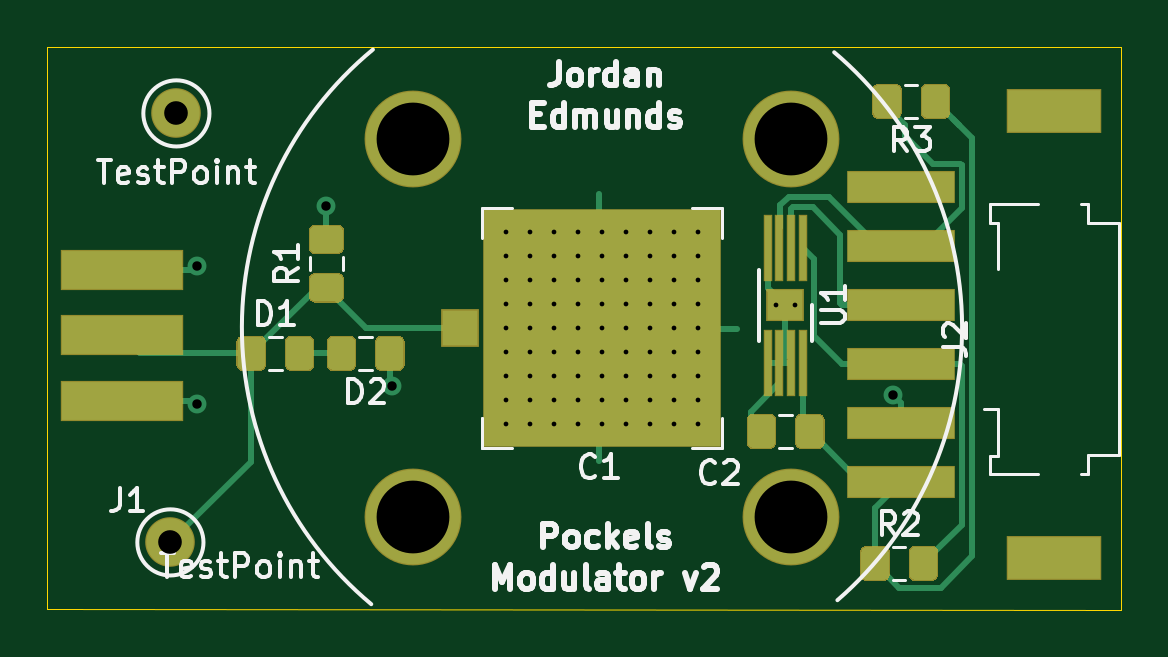
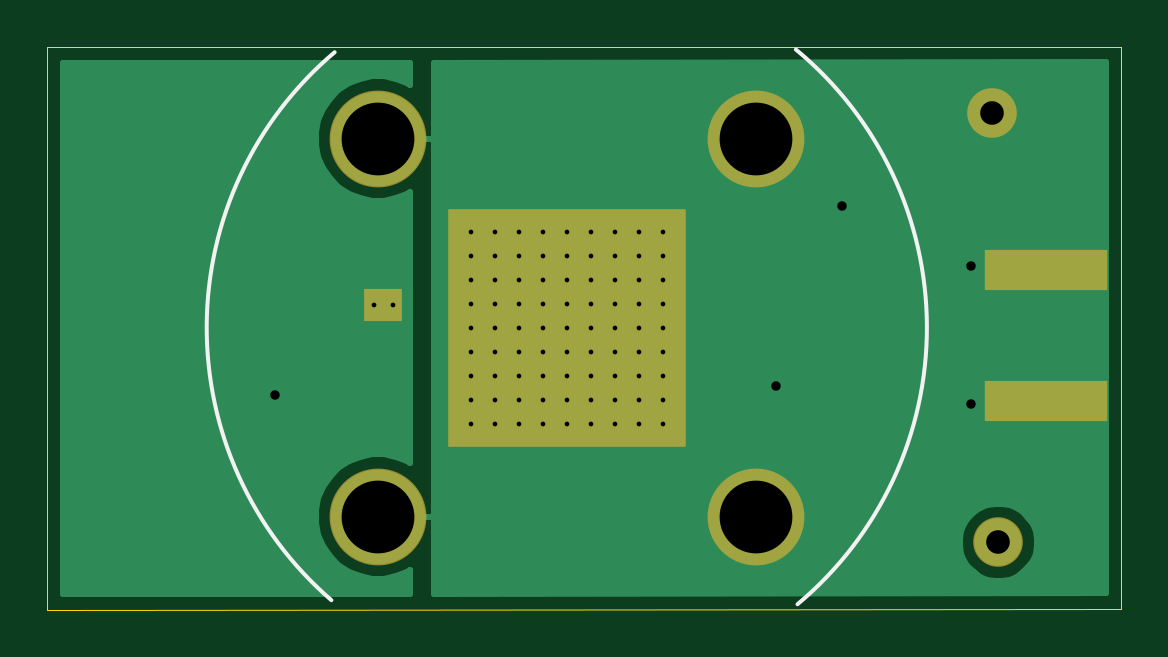
Circuit board: 11 layer files. Board 45.5 x 23.8 mm.
- bottom_copper: pockels_modulator_pcb-B_Cu.gbr (9105 bytes)
- bottom_mask: pockels_modulator_pcb-B_Mask.gbr (3197 bytes)
- paste: pockels_modulator_pcb-B_Paste.gbr (738 bytes)
- bottom_silk: pockels_modulator_pcb-B_SilkS.gbr (677 bytes)
- outline: pockels_modulator_pcb-Edge_Cuts.gbr (718 bytes)
- top_copper: pockels_modulator_pcb-F_Cu.gbr (14240 bytes)
- top_mask: pockels_modulator_pcb-F_Mask.gbr (8036 bytes)
- paste: pockels_modulator_pcb-F_Paste.gbr (5652 bytes)
- top_silk: pockels_modulator_pcb-F_SilkS.gbr (23605 bytes)
- drill: pockels_modulator_pcb-NPTH.drl (304 bytes)
- drill: pockels_modulator_pcb-PTH.drl (1661 bytes)

=== bottom_copper: pockels_modulator_pcb-B_Cu.gbr (9105 bytes, source omitted) ===
=== bottom_mask: pockels_modulator_pcb-B_Mask.gbr ===
%TF.GenerationSoftware,KiCad,Pcbnew,(5.1.6-0-10_14)*%
%TF.CreationDate,2021-01-05T12:33:51-08:00*%
%TF.ProjectId,pockels_modulator_pcb,706f636b-656c-4735-9f6d-6f64756c6174,rev?*%
%TF.SameCoordinates,Original*%
%TF.FileFunction,Soldermask,Bot*%
%TF.FilePolarity,Negative*%
%FSLAX46Y46*%
G04 Gerber Fmt 4.6, Leading zero omitted, Abs format (unit mm)*
G04 Created by KiCad (PCBNEW (5.1.6-0-10_14)) date 2021-01-05 12:33:51*
%MOMM*%
%LPD*%
G01*
G04 APERTURE LIST*
%ADD10C,0.600000*%
%ADD11R,10.100000X10.100000*%
%ADD12C,4.100000*%
%ADD13C,2.100000*%
%ADD14R,5.180000X1.700000*%
%ADD15R,1.600000X1.400000*%
G04 APERTURE END LIST*
D10*
%TO.C,C1*%
X195936000Y-95936000D03*
X195936000Y-96952000D03*
X195936000Y-97968000D03*
X195936000Y-98984000D03*
X195936000Y-100000000D03*
X195936000Y-101016000D03*
X195936000Y-102032000D03*
X195936000Y-103048000D03*
X195936000Y-104064000D03*
X196952000Y-104064000D03*
X196952000Y-103048000D03*
X196952000Y-102032000D03*
X196952000Y-101016000D03*
X196952000Y-100000000D03*
X196952000Y-98984000D03*
X196952000Y-97968000D03*
X196952000Y-96952000D03*
X196952000Y-95936000D03*
X197968000Y-95936000D03*
X197968000Y-96952000D03*
X197968000Y-97968000D03*
X197968000Y-98984000D03*
X197968000Y-100000000D03*
X197968000Y-101016000D03*
X197968000Y-102032000D03*
X197968000Y-103048000D03*
X197968000Y-104064000D03*
X198984000Y-104064000D03*
X198984000Y-103048000D03*
X198984000Y-102032000D03*
X198984000Y-101016000D03*
X198984000Y-100000000D03*
X198984000Y-98984000D03*
X198984000Y-97968000D03*
X198984000Y-96952000D03*
X198984000Y-95936000D03*
X200000000Y-95936000D03*
X201016000Y-95936000D03*
X202032000Y-95936000D03*
X203048000Y-95936000D03*
X204064000Y-95936000D03*
X204064000Y-96952000D03*
X203048000Y-96952000D03*
X202032000Y-96952000D03*
X201016000Y-96952000D03*
X200000000Y-96952000D03*
X200000000Y-97968000D03*
X201016000Y-97968000D03*
X202032000Y-97968000D03*
X203048000Y-97968000D03*
X204064000Y-97968000D03*
X204064000Y-98984000D03*
X203048000Y-98984000D03*
X202032000Y-98984000D03*
X201016000Y-98984000D03*
X200000000Y-98984000D03*
X204064000Y-104064000D03*
X203048000Y-104064000D03*
X202032000Y-104064000D03*
X201016000Y-104064000D03*
X200000000Y-104064000D03*
X200000000Y-103048000D03*
X201016000Y-103048000D03*
X202032000Y-103048000D03*
X203048000Y-103048000D03*
X204064000Y-103048000D03*
X204064000Y-102032000D03*
X203048000Y-102032000D03*
X202032000Y-102032000D03*
X201016000Y-102032000D03*
X200000000Y-102032000D03*
X200000000Y-101016000D03*
X201016000Y-101016000D03*
X202032000Y-101016000D03*
X203048000Y-101016000D03*
X204064000Y-101016000D03*
X204064000Y-100000000D03*
X203048000Y-100000000D03*
X202032000Y-100000000D03*
X201016000Y-100000000D03*
X200000000Y-100000000D03*
D11*
X200000000Y-100000000D03*
%TD*%
D12*
%TO.C,H4*%
X208000000Y-108000000D03*
%TD*%
%TO.C,H3*%
X192000000Y-108000000D03*
%TD*%
%TO.C,H2*%
X192000000Y-92000000D03*
%TD*%
%TO.C,H1*%
X208000000Y-92000000D03*
%TD*%
D13*
%TO.C,TP2*%
X181991000Y-90932000D03*
%TD*%
%TO.C,TP1*%
X181737000Y-109093000D03*
%TD*%
D14*
%TO.C,J1*%
X179705000Y-103100000D03*
X179705000Y-97560000D03*
%TD*%
D10*
%TO.C,U1*%
X208172000Y-99060000D03*
X207372000Y-99060000D03*
D15*
X207772000Y-99060000D03*
%TD*%
M02*

=== paste: pockels_modulator_pcb-B_Paste.gbr ===
%TF.GenerationSoftware,KiCad,Pcbnew,(5.1.6-0-10_14)*%
%TF.CreationDate,2021-01-05T12:33:51-08:00*%
%TF.ProjectId,pockels_modulator_pcb,706f636b-656c-4735-9f6d-6f64756c6174,rev?*%
%TF.SameCoordinates,Original*%
%TF.FileFunction,Paste,Bot*%
%TF.FilePolarity,Positive*%
%FSLAX46Y46*%
G04 Gerber Fmt 4.6, Leading zero omitted, Abs format (unit mm)*
G04 Created by KiCad (PCBNEW (5.1.6-0-10_14)) date 2021-01-05 12:33:51*
%MOMM*%
%LPD*%
G01*
G04 APERTURE LIST*
%ADD10R,10.000000X10.000000*%
%ADD11R,5.080000X1.600000*%
%ADD12R,1.500000X1.300000*%
G04 APERTURE END LIST*
D10*
%TO.C,C1*%
X200000000Y-100000000D03*
%TD*%
D11*
%TO.C,J1*%
X179705000Y-103100000D03*
X179705000Y-97560000D03*
%TD*%
D12*
%TO.C,U1*%
X207772000Y-99060000D03*
%TD*%
M02*

=== bottom_silk: pockels_modulator_pcb-B_SilkS.gbr ===
%TF.GenerationSoftware,KiCad,Pcbnew,(5.1.6-0-10_14)*%
%TF.CreationDate,2021-01-05T12:33:51-08:00*%
%TF.ProjectId,pockels_modulator_pcb,706f636b-656c-4735-9f6d-6f64756c6174,rev?*%
%TF.SameCoordinates,Original*%
%TF.FileFunction,Legend,Bot*%
%TF.FilePolarity,Positive*%
%FSLAX46Y46*%
G04 Gerber Fmt 4.6, Leading zero omitted, Abs format (unit mm)*
G04 Created by KiCad (PCBNEW (5.1.6-0-10_14)) date 2021-01-05 12:33:51*
%MOMM*%
%LPD*%
G01*
G04 APERTURE LIST*
%ADD10C,0.150000*%
G04 APERTURE END LIST*
D10*
X209836650Y-88343519D02*
G75*
G02*
X209974180Y-111539020I-9836650J-11656481D01*
G01*
X190241321Y-111710015D02*
G75*
G02*
X190309500Y-88229440I9781064J11711986D01*
G01*
M02*

=== outline: pockels_modulator_pcb-Edge_Cuts.gbr ===
%TF.GenerationSoftware,KiCad,Pcbnew,(5.1.6-0-10_14)*%
%TF.CreationDate,2021-01-05T12:33:51-08:00*%
%TF.ProjectId,pockels_modulator_pcb,706f636b-656c-4735-9f6d-6f64756c6174,rev?*%
%TF.SameCoordinates,Original*%
%TF.FileFunction,Profile,NP*%
%FSLAX46Y46*%
G04 Gerber Fmt 4.6, Leading zero omitted, Abs format (unit mm)*
G04 Created by KiCad (PCBNEW (5.1.6-0-10_14)) date 2021-01-05 12:33:51*
%MOMM*%
%LPD*%
G01*
G04 APERTURE LIST*
%TA.AperFunction,Profile*%
%ADD10C,0.050000*%
%TD*%
G04 APERTURE END LIST*
D10*
X221996000Y-88138000D02*
X176530000Y-88100000D01*
X221996000Y-111938000D02*
X221996000Y-88138000D01*
X176530000Y-111900000D02*
X221996000Y-111938000D01*
X176530000Y-88100000D02*
X176530000Y-111900000D01*
M02*

=== top_copper: pockels_modulator_pcb-F_Cu.gbr (14240 bytes, source omitted) ===
=== top_mask: pockels_modulator_pcb-F_Mask.gbr (8036 bytes, source omitted) ===
=== paste: pockels_modulator_pcb-F_Paste.gbr ===
%TF.GenerationSoftware,KiCad,Pcbnew,(5.1.6-0-10_14)*%
%TF.CreationDate,2021-01-05T12:33:51-08:00*%
%TF.ProjectId,pockels_modulator_pcb,706f636b-656c-4735-9f6d-6f64756c6174,rev?*%
%TF.SameCoordinates,Original*%
%TF.FileFunction,Paste,Top*%
%TF.FilePolarity,Positive*%
%FSLAX46Y46*%
G04 Gerber Fmt 4.6, Leading zero omitted, Abs format (unit mm)*
G04 Created by KiCad (PCBNEW (5.1.6-0-10_14)) date 2021-01-05 12:33:51*
%MOMM*%
%LPD*%
G01*
G04 APERTURE LIST*
%ADD10R,10.000000X10.000000*%
%ADD11R,1.500000X1.500000*%
%ADD12R,4.500000X1.300000*%
%ADD13R,3.900000X1.800000*%
%ADD14R,5.080000X1.600000*%
%ADD15R,0.600000X0.500000*%
%ADD16R,0.300000X2.750000*%
G04 APERTURE END LIST*
D10*
%TO.C,C1*%
X200000000Y-100000000D03*
D11*
X194000000Y-100000000D03*
%TD*%
D12*
%TO.C,J2*%
X212661500Y-94036500D03*
X212661500Y-96536500D03*
X212661500Y-99036500D03*
X212661500Y-101536500D03*
X212661500Y-104036500D03*
X212661500Y-106536500D03*
D13*
X219148100Y-90836500D03*
X219161500Y-109736500D03*
%TD*%
%TO.C,R1*%
G36*
G01*
X188791001Y-96841000D02*
X187890999Y-96841000D01*
G75*
G02*
X187641000Y-96591001I0J249999D01*
G01*
X187641000Y-95940999D01*
G75*
G02*
X187890999Y-95691000I249999J0D01*
G01*
X188791001Y-95691000D01*
G75*
G02*
X189041000Y-95940999I0J-249999D01*
G01*
X189041000Y-96591001D01*
G75*
G02*
X188791001Y-96841000I-249999J0D01*
G01*
G37*
G36*
G01*
X188791001Y-98891000D02*
X187890999Y-98891000D01*
G75*
G02*
X187641000Y-98641001I0J249999D01*
G01*
X187641000Y-97990999D01*
G75*
G02*
X187890999Y-97741000I249999J0D01*
G01*
X188791001Y-97741000D01*
G75*
G02*
X189041000Y-97990999I0J-249999D01*
G01*
X189041000Y-98641001D01*
G75*
G02*
X188791001Y-98891000I-249999J0D01*
G01*
G37*
%TD*%
D14*
%TO.C,J1*%
X179705000Y-103100000D03*
X179705000Y-97560000D03*
X179705000Y-100330000D03*
%TD*%
%TO.C,D2*%
G36*
G01*
X189551000Y-100641999D02*
X189551000Y-101542001D01*
G75*
G02*
X189301001Y-101792000I-249999J0D01*
G01*
X188650999Y-101792000D01*
G75*
G02*
X188401000Y-101542001I0J249999D01*
G01*
X188401000Y-100641999D01*
G75*
G02*
X188650999Y-100392000I249999J0D01*
G01*
X189301001Y-100392000D01*
G75*
G02*
X189551000Y-100641999I0J-249999D01*
G01*
G37*
G36*
G01*
X191601000Y-100641999D02*
X191601000Y-101542001D01*
G75*
G02*
X191351001Y-101792000I-249999J0D01*
G01*
X190700999Y-101792000D01*
G75*
G02*
X190451000Y-101542001I0J249999D01*
G01*
X190451000Y-100641999D01*
G75*
G02*
X190700999Y-100392000I249999J0D01*
G01*
X191351001Y-100392000D01*
G75*
G02*
X191601000Y-100641999I0J-249999D01*
G01*
G37*
%TD*%
%TO.C,D1*%
G36*
G01*
X186632000Y-101542001D02*
X186632000Y-100641999D01*
G75*
G02*
X186881999Y-100392000I249999J0D01*
G01*
X187532001Y-100392000D01*
G75*
G02*
X187782000Y-100641999I0J-249999D01*
G01*
X187782000Y-101542001D01*
G75*
G02*
X187532001Y-101792000I-249999J0D01*
G01*
X186881999Y-101792000D01*
G75*
G02*
X186632000Y-101542001I0J249999D01*
G01*
G37*
G36*
G01*
X184582000Y-101542001D02*
X184582000Y-100641999D01*
G75*
G02*
X184831999Y-100392000I249999J0D01*
G01*
X185482001Y-100392000D01*
G75*
G02*
X185732000Y-100641999I0J-249999D01*
G01*
X185732000Y-101542001D01*
G75*
G02*
X185482001Y-101792000I-249999J0D01*
G01*
X184831999Y-101792000D01*
G75*
G02*
X184582000Y-101542001I0J249999D01*
G01*
G37*
%TD*%
%TO.C,C2*%
G36*
G01*
X207331000Y-103943999D02*
X207331000Y-104844001D01*
G75*
G02*
X207081001Y-105094000I-249999J0D01*
G01*
X206430999Y-105094000D01*
G75*
G02*
X206181000Y-104844001I0J249999D01*
G01*
X206181000Y-103943999D01*
G75*
G02*
X206430999Y-103694000I249999J0D01*
G01*
X207081001Y-103694000D01*
G75*
G02*
X207331000Y-103943999I0J-249999D01*
G01*
G37*
G36*
G01*
X209381000Y-103943999D02*
X209381000Y-104844001D01*
G75*
G02*
X209131001Y-105094000I-249999J0D01*
G01*
X208480999Y-105094000D01*
G75*
G02*
X208231000Y-104844001I0J249999D01*
G01*
X208231000Y-103943999D01*
G75*
G02*
X208480999Y-103694000I249999J0D01*
G01*
X209131001Y-103694000D01*
G75*
G02*
X209381000Y-103943999I0J-249999D01*
G01*
G37*
%TD*%
%TO.C,R2*%
G36*
G01*
X213039000Y-110432001D02*
X213039000Y-109531999D01*
G75*
G02*
X213288999Y-109282000I249999J0D01*
G01*
X213939001Y-109282000D01*
G75*
G02*
X214189000Y-109531999I0J-249999D01*
G01*
X214189000Y-110432001D01*
G75*
G02*
X213939001Y-110682000I-249999J0D01*
G01*
X213288999Y-110682000D01*
G75*
G02*
X213039000Y-110432001I0J249999D01*
G01*
G37*
G36*
G01*
X210989000Y-110432001D02*
X210989000Y-109531999D01*
G75*
G02*
X211238999Y-109282000I249999J0D01*
G01*
X211889001Y-109282000D01*
G75*
G02*
X212139000Y-109531999I0J-249999D01*
G01*
X212139000Y-110432001D01*
G75*
G02*
X211889001Y-110682000I-249999J0D01*
G01*
X211238999Y-110682000D01*
G75*
G02*
X210989000Y-110432001I0J249999D01*
G01*
G37*
%TD*%
%TO.C,R3*%
G36*
G01*
X212647000Y-89973999D02*
X212647000Y-90874001D01*
G75*
G02*
X212397001Y-91124000I-249999J0D01*
G01*
X211746999Y-91124000D01*
G75*
G02*
X211497000Y-90874001I0J249999D01*
G01*
X211497000Y-89973999D01*
G75*
G02*
X211746999Y-89724000I249999J0D01*
G01*
X212397001Y-89724000D01*
G75*
G02*
X212647000Y-89973999I0J-249999D01*
G01*
G37*
G36*
G01*
X214697000Y-89973999D02*
X214697000Y-90874001D01*
G75*
G02*
X214447001Y-91124000I-249999J0D01*
G01*
X213796999Y-91124000D01*
G75*
G02*
X213547000Y-90874001I0J249999D01*
G01*
X213547000Y-89973999D01*
G75*
G02*
X213796999Y-89724000I249999J0D01*
G01*
X214447001Y-89724000D01*
G75*
G02*
X214697000Y-89973999I0J-249999D01*
G01*
G37*
%TD*%
D15*
%TO.C,U1*%
X207397000Y-99385000D03*
X208147000Y-99385000D03*
X207397000Y-98735000D03*
X208147000Y-98735000D03*
D16*
X208522000Y-101510000D03*
X208022000Y-101510000D03*
X207522000Y-101510000D03*
X207022000Y-101510000D03*
X207022000Y-96610000D03*
X207522000Y-96610000D03*
X208022000Y-96610000D03*
X208522000Y-96610000D03*
%TD*%
M02*

=== top_silk: pockels_modulator_pcb-F_SilkS.gbr (23605 bytes, source omitted) ===
=== drill: pockels_modulator_pcb-NPTH.drl ===
M48
; DRILL file {KiCad (5.1.6-0-10_14)} date Tuesday, January 05, 2021 at 12:33:53 PM
; FORMAT={-:-/ absolute / inch / decimal}
; #@! TF.CreationDate,2021-01-05T12:33:53-08:00
; #@! TF.GenerationSoftware,Kicad,Pcbnew,(5.1.6-0-10_14)
; #@! TF.FileFunction,NonPlated,1,2,NPTH
FMAT,2
INCH
%
G90
G05
T0
M30

=== drill: pockels_modulator_pcb-PTH.drl ===
M48
; DRILL file {KiCad (5.1.6-0-10_14)} date Tuesday, January 05, 2021 at 12:33:53 PM
; FORMAT={-:-/ absolute / inch / decimal}
; #@! TF.CreationDate,2021-01-05T12:33:53-08:00
; #@! TF.GenerationSoftware,Kicad,Pcbnew,(5.1.6-0-10_14)
; #@! TF.FileFunction,Plated,1,2,PTH
FMAT,2
INCH
T1C0.0079
T2C0.0157
T3C0.0394
T4C0.1213
%
G90
G05
T1
X7.714Y-3.777
X7.714Y-3.817
X7.714Y-3.857
X7.714Y-3.897
X7.714Y-3.937
X7.714Y-3.977
X7.714Y-4.017
X7.714Y-4.057
X7.714Y-4.097
X7.754Y-3.777
X7.754Y-3.817
X7.754Y-3.857
X7.754Y-3.897
X7.754Y-3.937
X7.754Y-3.977
X7.754Y-4.017
X7.754Y-4.057
X7.754Y-4.097
X7.794Y-3.777
X7.794Y-3.817
X7.794Y-3.857
X7.794Y-3.897
X7.794Y-3.937
X7.794Y-3.977
X7.794Y-4.017
X7.794Y-4.057
X7.794Y-4.097
X7.834Y-3.777
X7.834Y-3.817
X7.834Y-3.857
X7.834Y-3.897
X7.834Y-3.937
X7.834Y-3.977
X7.834Y-4.017
X7.834Y-4.057
X7.834Y-4.097
X7.874Y-3.777
X7.874Y-3.817
X7.874Y-3.857
X7.874Y-3.897
X7.874Y-3.937
X7.874Y-3.977
X7.874Y-4.017
X7.874Y-4.057
X7.874Y-4.097
X7.914Y-3.777
X7.914Y-3.817
X7.914Y-3.857
X7.914Y-3.897
X7.914Y-3.937
X7.914Y-3.977
X7.914Y-4.017
X7.914Y-4.057
X7.914Y-4.097
X7.954Y-3.777
X7.954Y-3.817
X7.954Y-3.857
X7.954Y-3.897
X7.954Y-3.937
X7.954Y-3.977
X7.954Y-4.017
X7.954Y-4.057
X7.954Y-4.097
X7.994Y-3.777
X7.994Y-3.817
X7.994Y-3.857
X7.994Y-3.897
X7.994Y-3.937
X7.994Y-3.977
X7.994Y-4.017
X7.994Y-4.057
X7.994Y-4.097
X8.034Y-3.777
X8.034Y-3.817
X8.034Y-3.857
X8.034Y-3.897
X8.034Y-3.937
X8.034Y-3.977
X8.034Y-4.017
X8.034Y-4.057
X8.034Y-4.097
X8.1643Y-3.9
X8.1957Y-3.9
T2
X7.2Y-3.835
X7.2Y-4.065
X7.415Y-3.735
X7.525Y-4.035
X8.36Y-4.05
T3
X7.165Y-3.58
X7.155Y-4.295
T4
X8.189Y-4.252
X7.5591Y-4.252
X7.5591Y-3.622
X8.189Y-3.622
T0
M30
